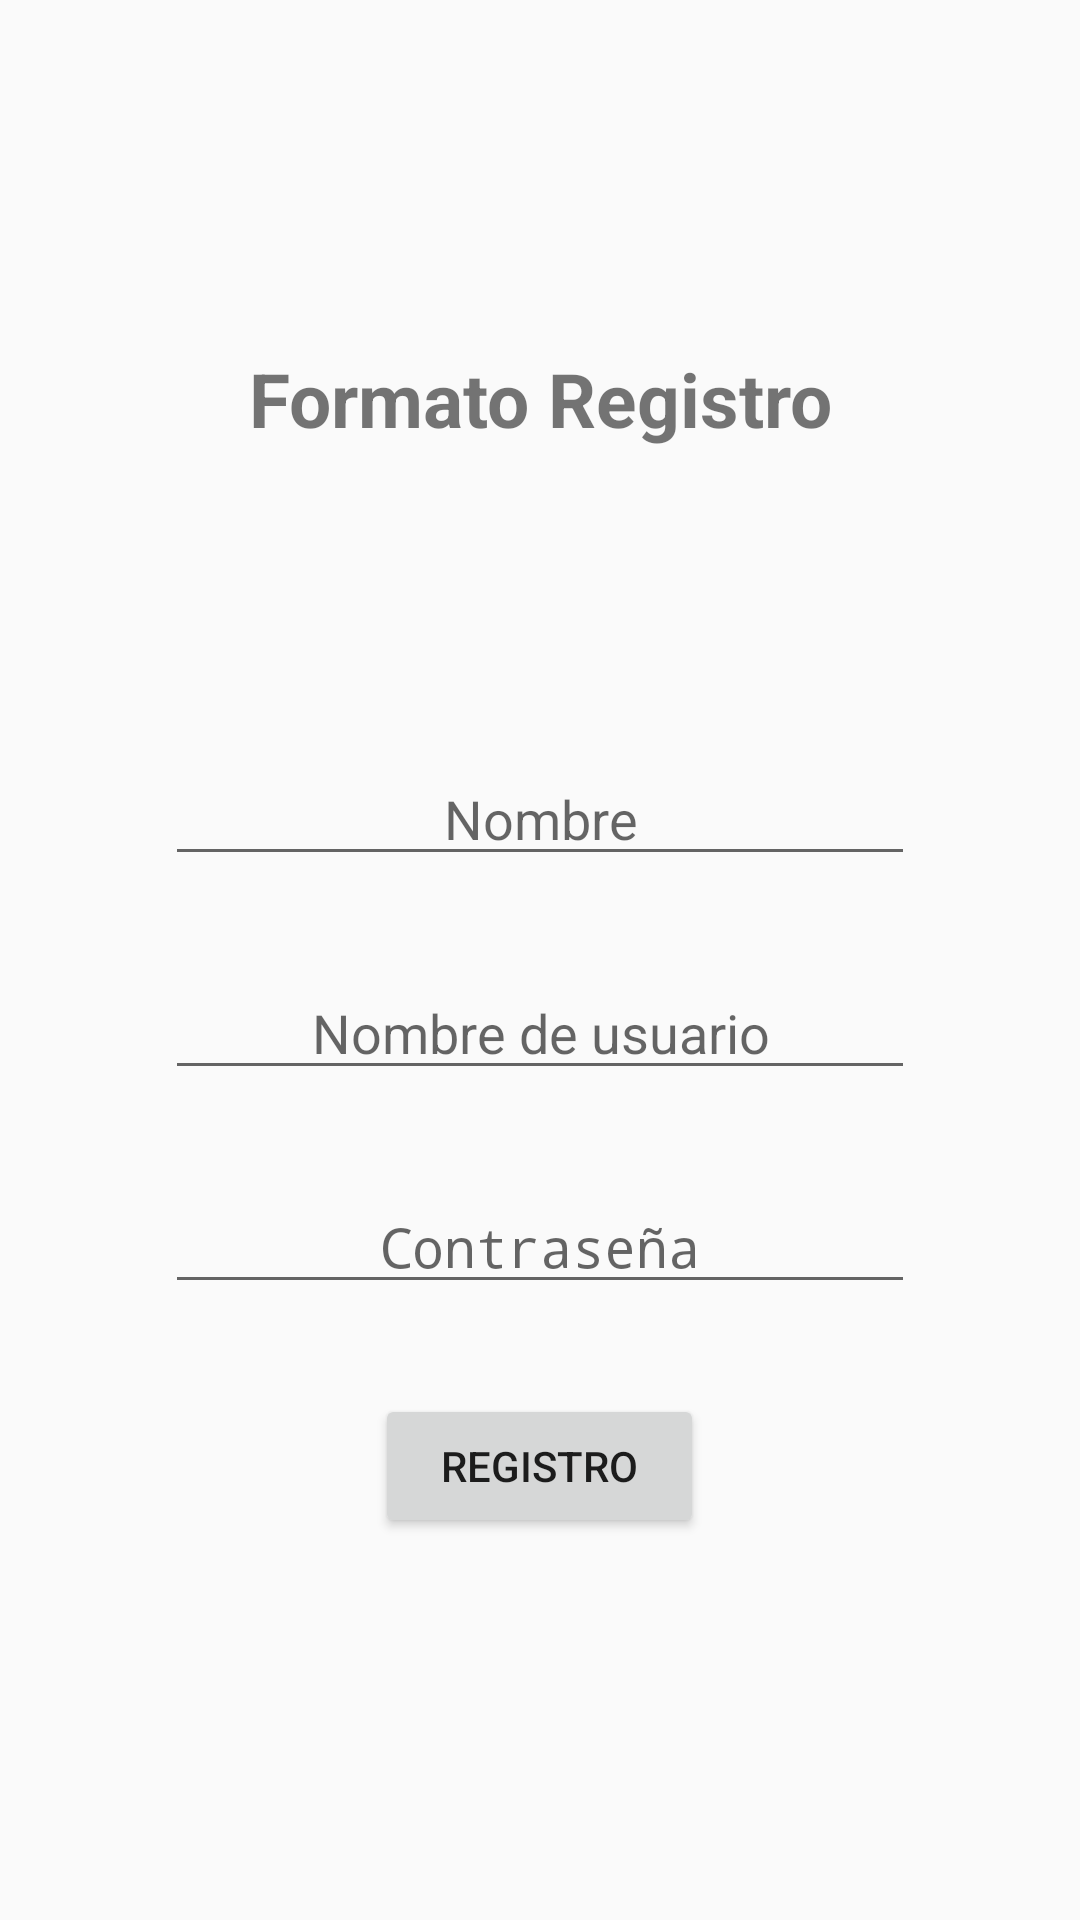

Write the Android layout XML for this screen, with the resource values it uses.
<!-- AndroidManifest.xml: application theme AppTheme -->
<!-- res/layout/fragment_registro.xml -->
<?xml version="1.0" encoding="utf-8"?>
<RelativeLayout xmlns:android="http://schemas.android.com/apk/res/android"
    xmlns:app="http://schemas.android.com/apk/res-auto"
    xmlns:tools="http://schemas.android.com/tools"
    android:layout_width="match_parent"
    android:layout_height="match_parent"
    android:orientation="vertical"
    android:paddingLeft="16dp"
    android:paddingTop="16dp"
    android:paddingRight="16dp"
    android:paddingBottom="16dp"
    tools:context=".RegistroFragment">

    <TextView
        android:id="@+id/titulo"
        android:layout_width="match_parent"
        android:layout_height="wrap_content"
        android:text="Formato Registro"
        android:textSize="25sp"
        android:textStyle="bold"
        android:layout_marginTop="100dp"
        android:gravity="center"/>

    <LinearLayout
        android:layout_width="match_parent"
        android:layout_height="match_parent"
        android:layout_below="@+id/titulo"
        android:gravity="center"
        android:orientation="vertical">

        <EditText
            android:id="@+id/txtNombre"
            android:layout_width="250dp"
            android:layout_height="wrap_content"
            android:layout_gravity="center"
            android:layout_marginLeft="30dp"
            android:layout_marginRight="30dp"
            android:layout_marginBottom="30dp"
            android:inputType="text"
            android:hint="Nombre"
            android:textAlignment="center" />

        <EditText
            android:id="@+id/txtUser_name"
            android:layout_width="250dp"
            android:layout_height="wrap_content"
            android:layout_gravity="center"
            android:inputType="text"
            android:layout_marginLeft="30dp"
            android:layout_marginRight="30dp"
            android:layout_marginBottom="30dp"
            android:hint="Nombre de usuario"
            android:textAlignment="center" />

        <EditText
            android:id="@+id/txtPassword"
            android:layout_width="250dp"
            android:layout_height="wrap_content"
            android:layout_gravity="center"
            android:layout_marginBottom="30dp"
            android:hint="Contraseña"
            android:inputType="textPassword"
            android:textAlignment="center" />

        <Button
            android:id="@+id/btnRegistro"
            android:layout_width="wrap_content"
            android:layout_height="wrap_content"
            android:layout_gravity="center"
            android:layout_marginBottom="10dp"
            android:text="   Registro   " />


    </LinearLayout>

</RelativeLayout>
<!-- resources referenced by this layout -->
<resources>
  <style name="AppTheme" parent="Theme.AppCompat.Light.DarkActionBar">
          
          <item name="colorPrimary">@color/colorPrimary</item>
          <item name="colorPrimaryDark">@color/colorPrimaryDark</item>
          <item name="colorAccent">@color/colorAccent</item>
      </style>
  <!-- not gathered from this repository: default colours our renderer supplied (Android Studio template values) -->
  <color name="colorPrimary">#FF6200EE</color>
  <color name="colorPrimaryDark">#FF3700B3</color>
  <color name="colorAccent">#FF03DAC5</color>
</resources>
